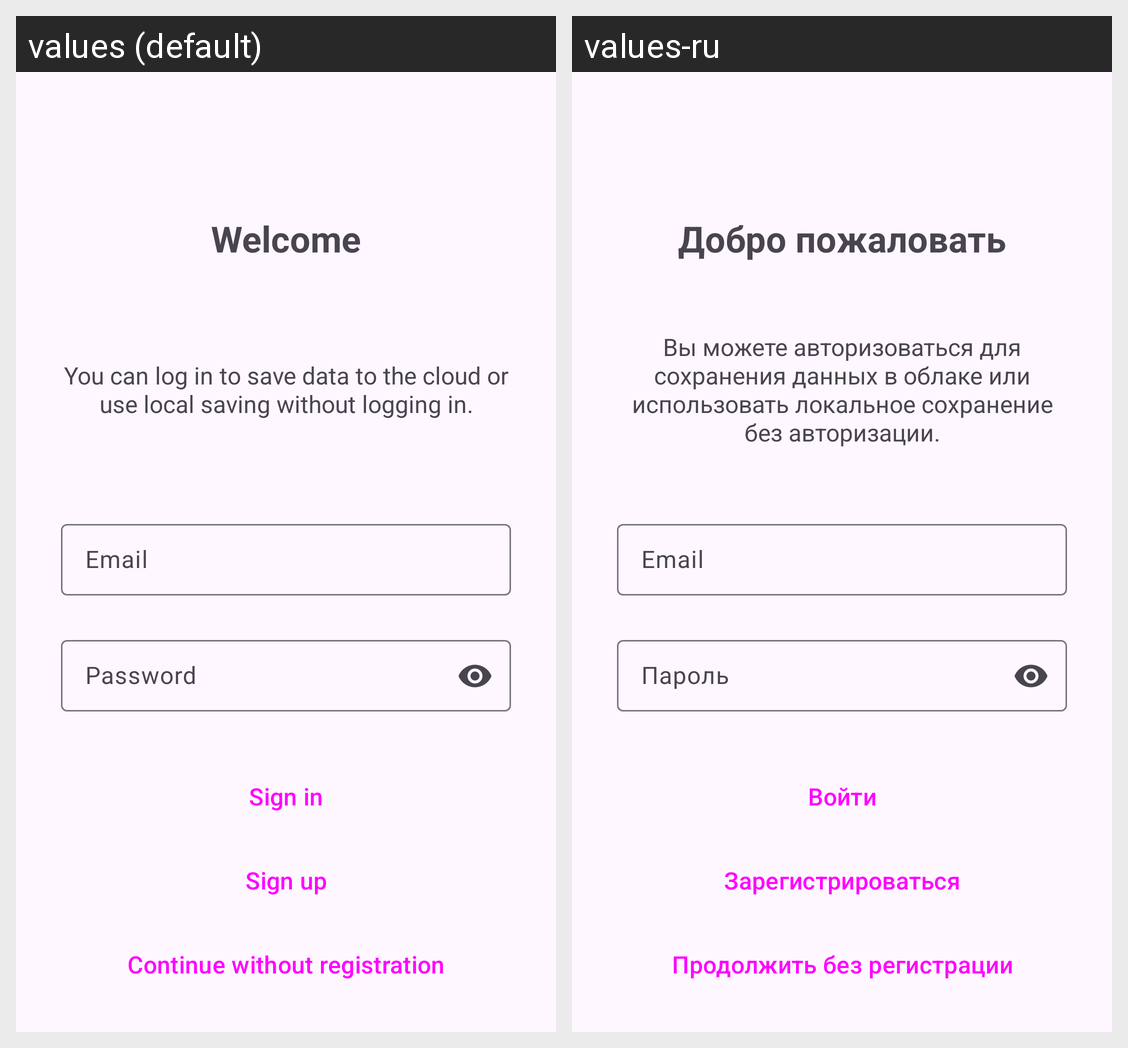

Strings drawn on this Android screen and how each of the app's shown locales translates them:
Android screen res/layout/activity_auth.xml rendered under 2 locales, left to right: values (default), values-ru. Device: Nexus 5 (rendered at 1080×1920; each locale shown at half size, 540×960, under a caption strip naming it); theme Theme.MyAuto.
Strings drawn on this screen, with the default value and each locale's value (text and hints the layout hard-codes, and strings that could not be matched under every locale, appear in the picture but are not listed):

email
  values: Email
  values-ru: Email

password
  values: Password
  values-ru: Пароль

sign_in
  values: Sign in
  values-ru: Войти

sign_up
  values: Sign up
  values-ru: Зарегистрироваться

continue_without_registration
  values: Continue without registration
  values-ru: Продолжить без регистрации

welcome
  values: Welcome
  values-ru: Добро пожаловать

login_info
  values: You can log in to save data to the cloud or use local saving without logging in.
  values-ru: Вы можете авторизоваться для сохранения данных в облаке или использовать локальное сохранение без авторизации.
